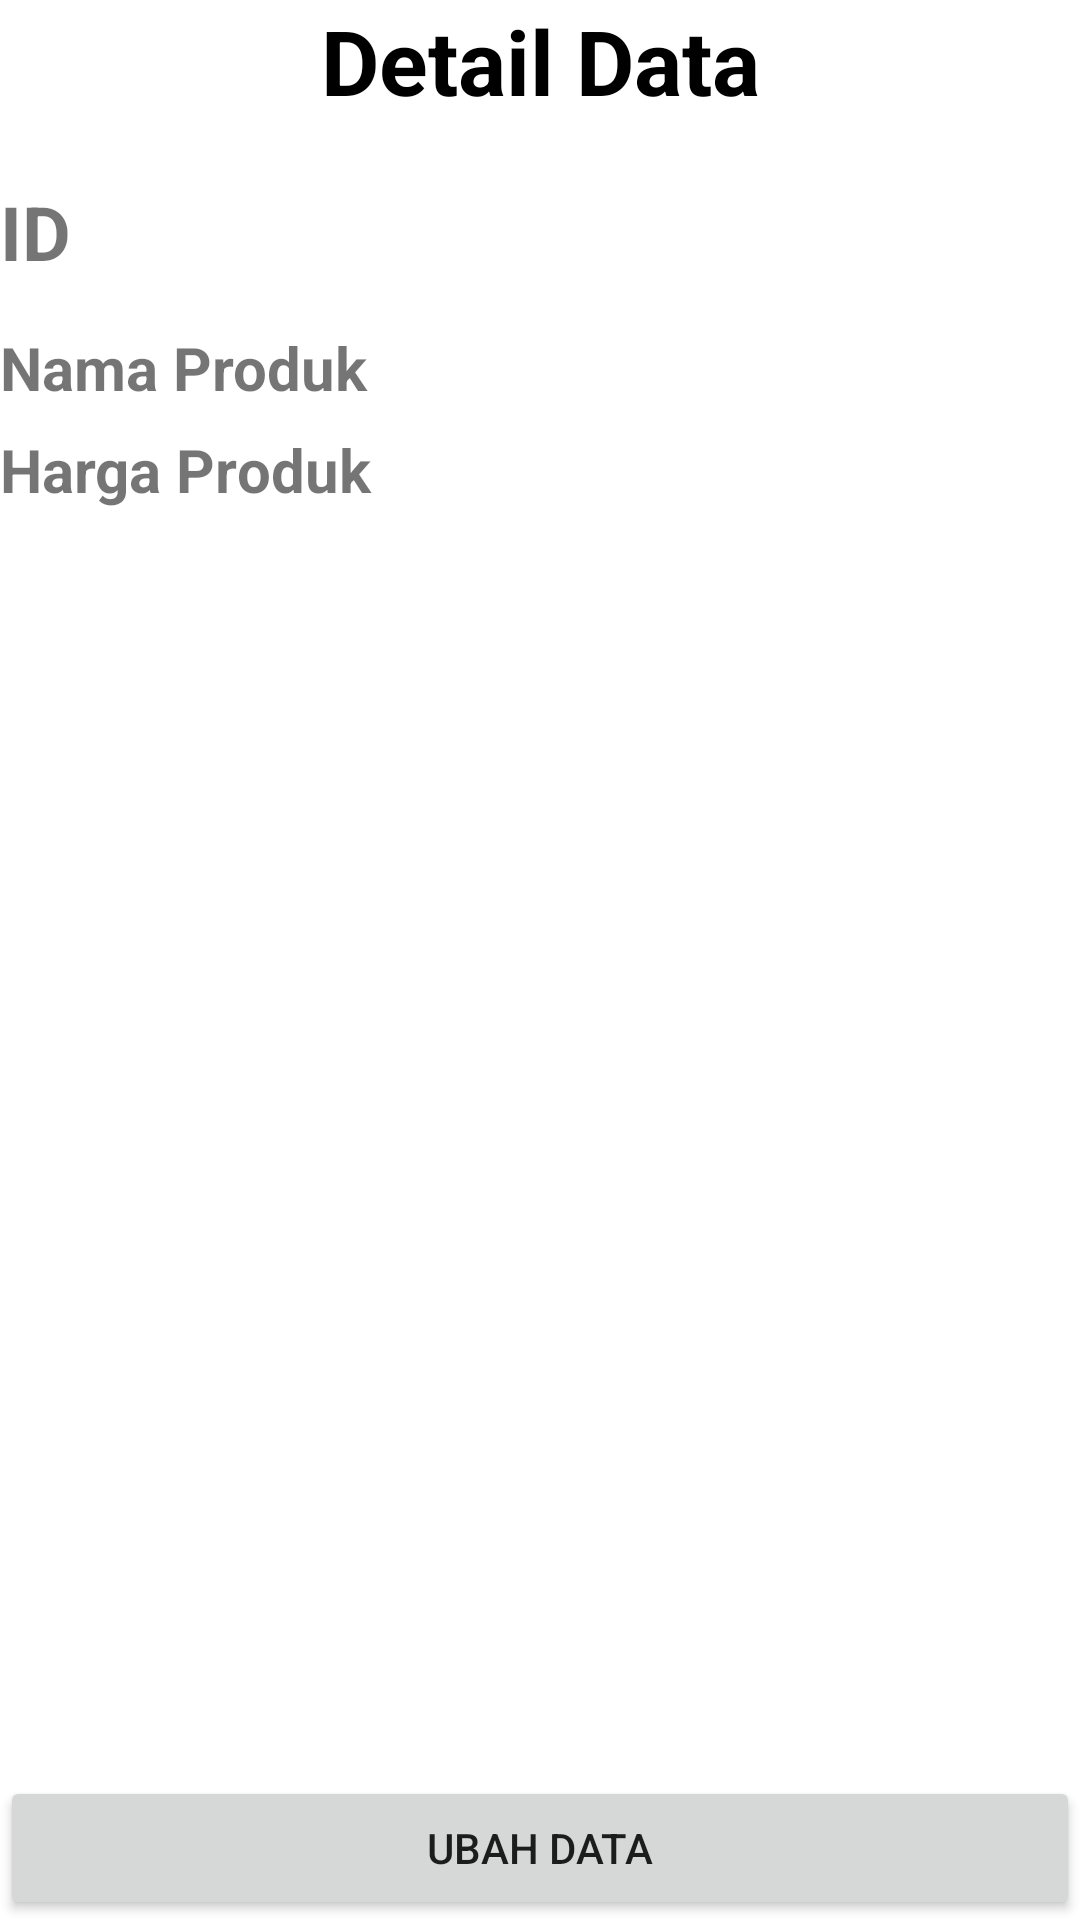

Reconstruct the res/layout file that produces this screen, plus the resources it refers to.
<!-- AndroidManifest.xml: application theme Theme.DatabaseApp -->
<!-- res/layout/activity_detail.xml -->
<?xml version="1.0" encoding="utf-8"?>
<RelativeLayout xmlns:android="http://schemas.android.com/apk/res/android"
    xmlns:app="http://schemas.android.com/apk/res-auto"
    xmlns:tools="http://schemas.android.com/tools"
    android:layout_width="match_parent"
    android:layout_height="match_parent"
    tools:context=".DetailActivity"
    android:layout_margin="30dp">
    <TextView
        android:id="@+id/title"
        android:layout_width="match_parent"
        android:layout_height="wrap_content"
        android:paddingBottom="20dp"
        android:text="Detail Data"
        android:textSize="30dp"
        android:textColor="@color/black"
        android:textStyle="bold"
        android:textAlignment="center"/>
    <ScrollView
        android:layout_width="match_parent"
        android:layout_height="match_parent"
        android:layout_below="@+id/title"
        android:layout_above="@+id/btn_update">
        <LinearLayout
            android:layout_width="match_parent"
            android:layout_height="match_parent"
            android:orientation="vertical">
            <TextView
                android:id="@+id/txt_id"
                android:layout_width="match_parent"
                android:layout_height="wrap_content"
                android:layout_marginBottom="15dp"
                android:text="ID"
                android:textSize="25dp"
                android:textStyle="bold"/>
            <TextView
                android:id="@+id/txt_name"
                android:layout_width="match_parent"
                android:layout_height="wrap_content"
                android:layout_marginBottom="7dp"
                android:text="Nama Produk"
                android:textSize="20dp"
                android:textStyle="bold"/>
            <TextView
                android:id="@+id/txt_price"
                android:layout_width="match_parent"
                android:layout_height="wrap_content"
                android:text="Harga Produk"
                android:textSize="20dp"
                android:textStyle="bold"/>
        </LinearLayout>
    </ScrollView>
    <Button
        android:id="@+id/btn_update"
        android:layout_width="match_parent"
        android:layout_height="wrap_content"
        android:layout_alignParentBottom="true"
        android:text="Ubah data"/>
</RelativeLayout>
<!-- resources referenced by this layout -->
<resources>
  <style name="Theme.DatabaseApp" parent="Theme.MaterialComponents.DayNight.DarkActionBar">
          
          <item name="colorPrimary">@color/purple_500</item>
          <item name="colorPrimaryVariant">@color/purple_700</item>
          <item name="colorOnPrimary">@color/white</item>
          
          <item name="colorSecondary">@color/teal_200</item>
          <item name="colorSecondaryVariant">@color/teal_700</item>
          <item name="colorOnSecondary">@color/black</item>
          
          <item name="android:statusBarColor">?attr/colorPrimaryVariant</item>
          
      </style>
  <!-- not gathered from this repository: default colours our renderer supplied (Android Studio template values) -->
  <color name="purple_500">#FF6200EE</color>
  <color name="purple_700">#FF3700B3</color>
  <color name="teal_200">#FF03DAC5</color>
  <color name="teal_700">#FF018786</color>
  <color name="black">#FF000000</color>
  <color name="white">#FFFFFFFF</color>
</resources>
